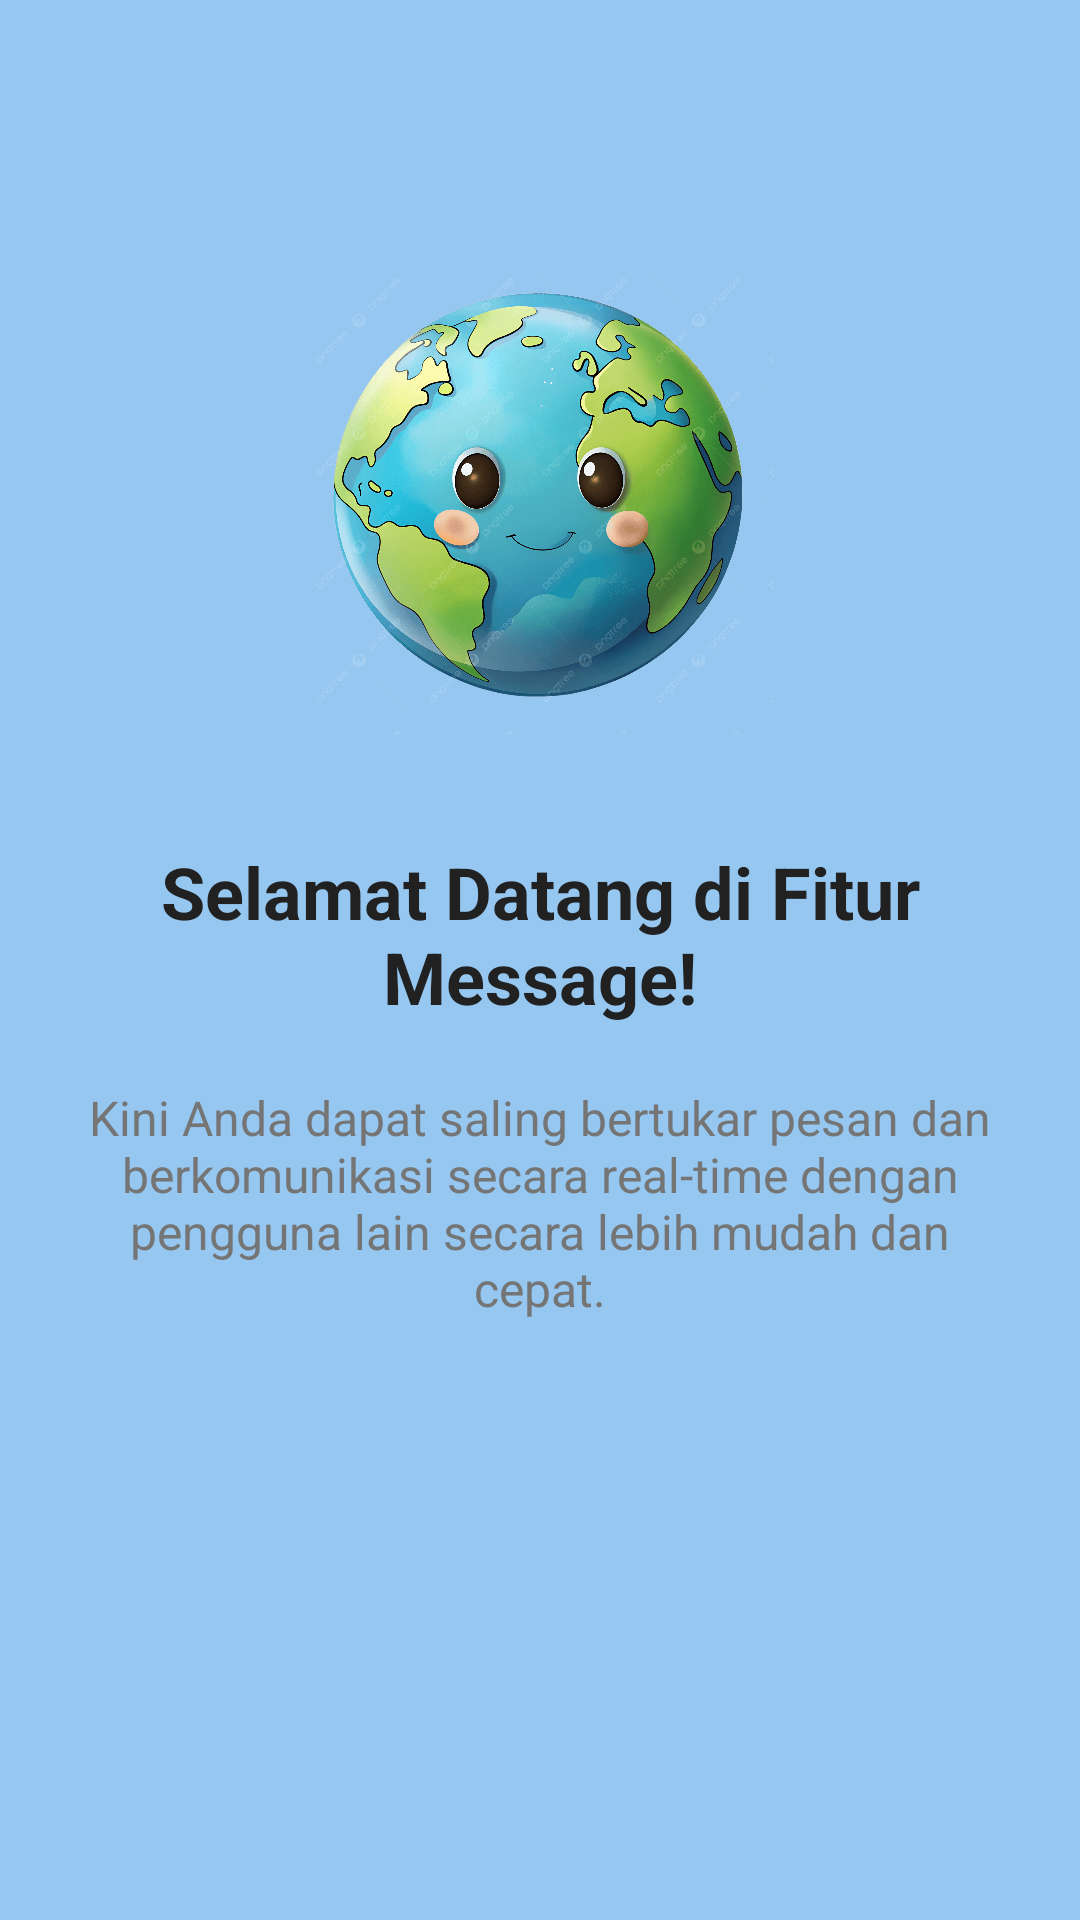

This screen was rendered from an Android layout file. Write that file and the resources it references.
<!-- AndroidManifest.xml: application theme Theme.Roujwaapps -->
<!-- res/layout/fragment_tutorial2.xml -->
<?xml version="1.0" encoding="utf-8"?>
<androidx.constraintlayout.widget.ConstraintLayout
    xmlns:android="http://schemas.android.com/apk/res/android"
    xmlns:app="http://schemas.android.com/apk/res-auto"
    xmlns:tools="http://schemas.android.com/tools"
    android:layout_width="match_parent"
    android:layout_height="match_parent"
    android:background="#95C7F0"
    android:padding="24dp"
    tools:context=".Message.tutorial.Tutorial1Fragment">

    <ImageView
        android:id="@+id/imgTutorial1"
        android:layout_width="172dp"
        android:layout_height="157dp"
        android:layout_marginTop="64dp"
        android:src="@drawable/bumi_aira"
        app:layout_constraintEnd_toEndOf="parent"
        app:layout_constraintHorizontal_bias="0.495"
        app:layout_constraintStart_toStartOf="parent"
        app:layout_constraintTop_toTopOf="parent" />

    <TextView
        android:id="@+id/tvTitleTutorial1"
        android:layout_width="match_parent"
        android:layout_height="wrap_content"
        android:layout_marginTop="36dp"
        android:text="Selamat Datang di Fitur Message!"
        android:textAlignment="center"
        android:textColor="#212121"
        android:textSize="24sp"
        android:textStyle="bold"
        app:layout_constraintEnd_toEndOf="parent"
        app:layout_constraintHorizontal_bias="1.0"
        app:layout_constraintStart_toStartOf="parent"
        app:layout_constraintTop_toBottomOf="@+id/imgTutorial1" />

    <TextView
        android:id="@+id/tvDescTutorial1"
        android:layout_width="match_parent"
        android:layout_height="wrap_content"
        android:layout_marginTop="20dp"
        android:text="Kini Anda dapat saling bertukar pesan dan berkomunikasi secara real-time dengan pengguna lain secara lebih mudah dan cepat."
        android:textAlignment="center"
        android:textColor="#757575"
        android:textSize="16sp"
        app:layout_constraintEnd_toEndOf="parent"
        app:layout_constraintHorizontal_bias="1.0"
        app:layout_constraintStart_toStartOf="parent"
        app:layout_constraintTop_toBottomOf="@+id/tvTitleTutorial1" />

</androidx.constraintlayout.widget.ConstraintLayout>
<!-- resources referenced by this layout -->
<resources>
  <!-- drawable bumi_aira: jpg bitmap (drawable, 1000160 bytes) -->
  <style name="Theme.Roujwaapps" parent="Base.Theme.Roujwaapps" />
  <style name="Base.Theme.Roujwaapps" parent="Theme.Material3.DayNight.NoActionBar">
          
          
      </style>
</resources>
